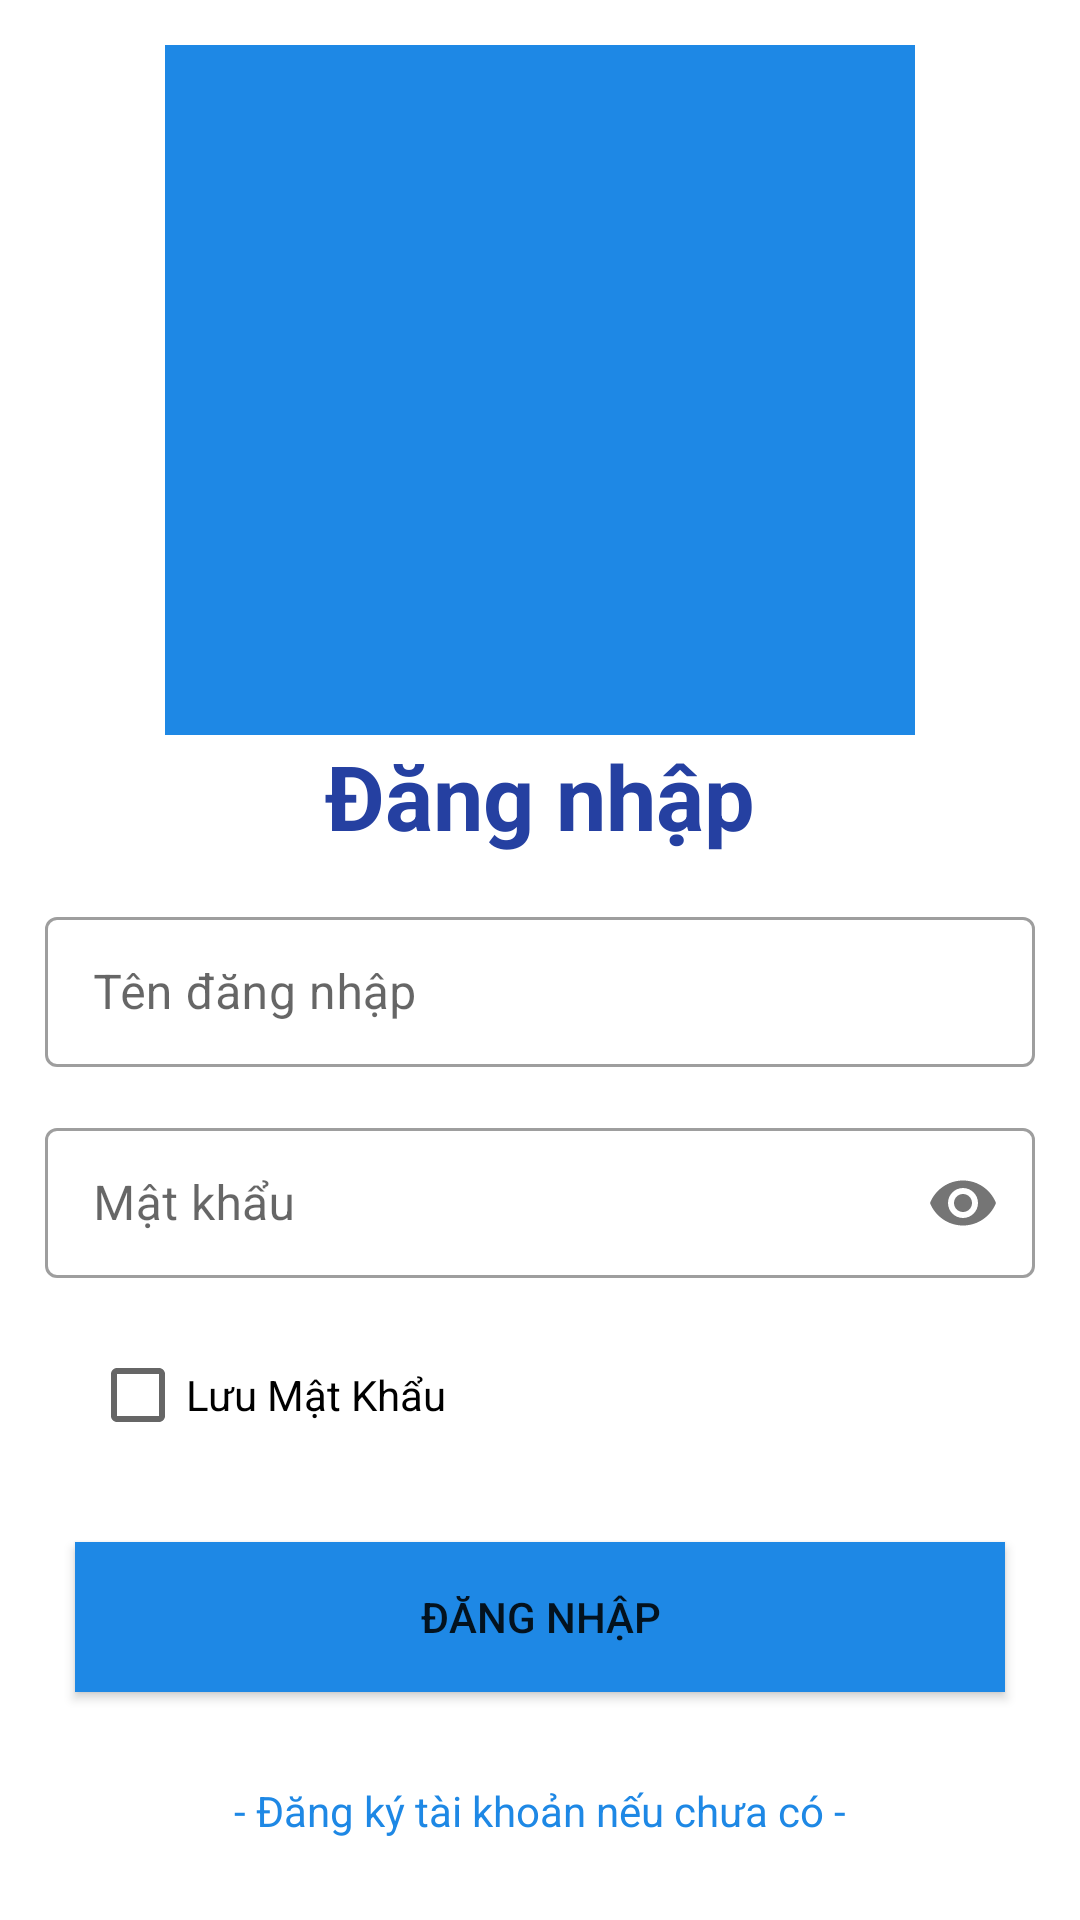

Android layout source for this screen:
<!-- AndroidManifest.xml: application theme Theme.hotelmanager -->
<!-- res/layout/activity_login.xml -->
<?xml version="1.0" encoding="utf-8"?>
<LinearLayout xmlns:android="http://schemas.android.com/apk/res/android"
    android:layout_width="match_parent"
    android:layout_height="match_parent"
    xmlns:app="http://schemas.android.com/apk/res-auto"
    android:orientation="vertical"
    android:layout_margin="8dp"
    android:padding="15dp">
    <ImageView
        android:layout_width="250dp"
        android:layout_height="230dp"
        android:layout_gravity="center"
        android:src="@drawable/ic_launcher_foreground"
        android:background="@color/blue"
        android:scaleType="centerCrop"
        />
    <TextView
        android:gravity="center"
        android:layout_width="match_parent"
        android:layout_height="wrap_content"
        android:text="Đăng nhập"
        android:textSize="30dp"
        android:textStyle="bold"
        android:textColor="@color/dark_blue"
        android:layout_marginBottom="15dp"
        />
    <com.google.android.material.textfield.TextInputLayout
        android:layout_width="match_parent"
        android:layout_height="wrap_content"
        style="@style/Widget.MaterialComponents.TextInputLayout.OutlinedBox"
        android:hint="Tên đăng nhập"
        android:id="@+id/til_username_login"
        android:layout_marginBottom="15dp"
        >
        <com.google.android.material.textfield.TextInputEditText
            android:id="@+id/ed_username_login"
            android:layout_width="match_parent"
            android:layout_height="50dp">
        </com.google.android.material.textfield.TextInputEditText>

    </com.google.android.material.textfield.TextInputLayout>
    <com.google.android.material.textfield.TextInputLayout
        android:layout_width="match_parent"
        android:layout_height="wrap_content"
        style="@style/Widget.MaterialComponents.TextInputLayout.OutlinedBox"
        android:hint="Mật khẩu"
        app:passwordToggleEnabled="true"
        android:id="@+id/til_password_login"
        >
        <com.google.android.material.textfield.TextInputEditText
            android:id="@+id/ed_pass_login"
            android:layout_width="match_parent"
            android:inputType="textPassword"
            android:layout_height="50dp">
        </com.google.android.material.textfield.TextInputEditText>
    </com.google.android.material.textfield.TextInputLayout>

    <CheckBox
        android:id="@+id/chk_login_remember"
        android:layout_width="wrap_content"
        android:layout_height="wrap_content"
        android:layout_margin="15dp"
        android:text="Lưu Mật Khẩu"/>

    <Button
        android:layout_width="match_parent"
        android:layout_height="50dp"
        android:layout_margin="10dp"
        android:background="@color/blue"
        android:id="@+id/btn_login"
        android:text="Đăng nhập"
        />
    <TextView
        android:id="@+id/tv_register"
        android:layout_width="match_parent"
        android:layout_height="wrap_content"
        android:text="- Đăng ký tài khoản nếu chưa có -"
        android:textColor="@color/blue"
        android:layout_marginTop="20dp"
        android:textAlignment="center"
        />
</LinearLayout>
<!-- resources referenced by this layout -->
<resources>
  <color name="blue">#1E88E5</color>
  <color name="dark_blue">#2540A1</color>
  <style name="Theme.hotelmanager" parent="Theme.MaterialComponents.DayNight.NoActionBar">
          
          
          <item name="colorPrimary">@color/orange</item>
          <item name="colorPrimaryVariant">@color/orange</item>
          <item name="colorOnPrimary">@color/white</item>
          
          <item name="colorSecondary">@color/blue</item>
          <item name="colorSecondaryVariant">@color/blue</item>
          <item name="colorOnSecondary">@color/black</item>
          
          <item name="android:statusBarColor" tools:targetApi="l">?attr/colorPrimaryVariant</item>
          
      </style>
  <color name="orange">#63E83F</color>
  <color name="white">#FFFFFFFF</color>
  <color name="black">#FF000000</color>
</resources>
